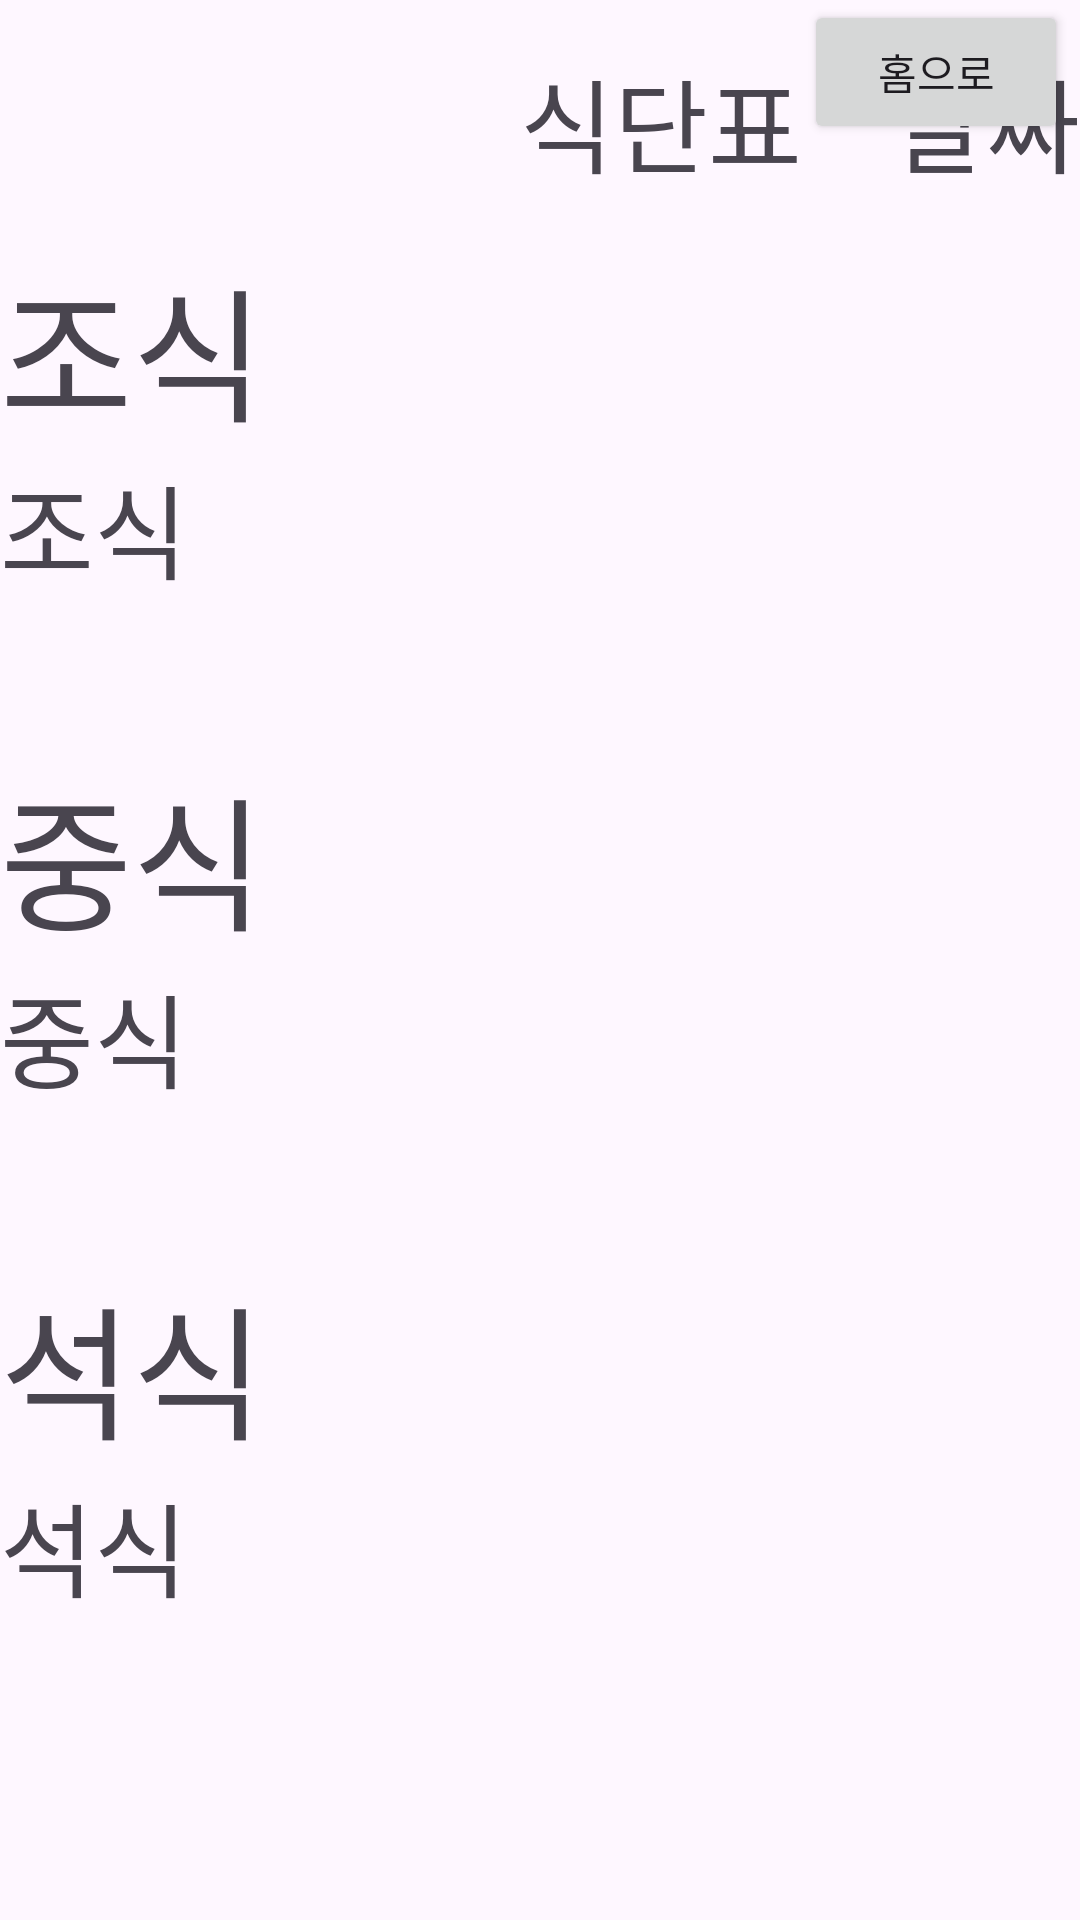

Write the Android layout XML for this screen, with the resource values it uses.
<!-- AndroidManifest.xml: application theme Theme.SilverTown -->
<!-- res/layout/menu.xml -->
<?xml version="1.0" encoding="utf-8"?>
<androidx.constraintlayout.widget.ConstraintLayout xmlns:android="http://schemas.android.com/apk/res/android"
    xmlns:app="http://schemas.android.com/apk/res-auto"
    xmlns:tools="http://schemas.android.com/tools"
    android:layout_width="match_parent"
             android:layout_height="match_parent">

    <TextView
        android:id="@+id/textView2"
        android:layout_width="wrap_content"
        android:layout_height="wrap_content"
        android:layout_marginEnd="30dp"
        android:text="식단표"
        android:textSize="34sp"
        app:layout_constraintBottom_toTopOf="@+id/linearLayout3"
        app:layout_constraintEnd_toStartOf="@+id/date"
        app:layout_constraintTop_toTopOf="parent"
        app:layout_constraintVertical_bias="0.502" />

    <TextView
        android:id="@+id/date"
        android:layout_width="wrap_content"
        android:layout_height="wrap_content"
        android:text="날짜"
        android:textSize="34sp"
        app:layout_constraintBottom_toTopOf="@+id/linearLayout3"
        app:layout_constraintEnd_toEndOf="parent"
        app:layout_constraintTop_toTopOf="parent"
        app:layout_constraintVertical_bias="0.502" />

    <Button
        android:id="@+id/btn_mhome"
        android:layout_width="wrap_content"
        android:layout_height="wrap_content"
        android:layout_marginEnd="4dp"
        android:text="홈으로"
        app:layout_constraintEnd_toEndOf="parent"
        app:layout_constraintTop_toTopOf="parent" />

    <LinearLayout
        android:id="@+id/linearLayout3"
        android:layout_width="match_parent"
        android:layout_height="wrap_content"
        android:layout_marginBottom="50dp"
        android:orientation="vertical"
        app:layout_constraintBottom_toTopOf="@+id/linearLayout4"
        tools:layout_editor_absoluteX="0dp">

        <TextView
            android:id="@+id/menu_breakfast2"
            android:layout_width="wrap_content"
            android:layout_height="wrap_content"
            android:text="조식"
            android:textSize="48sp" />

        <TextView
            android:id="@+id/menu_breakfast"
            android:layout_width="match_parent"
            android:layout_height="wrap_content"
            android:text="조식"
            android:textSize="34sp" />

    </LinearLayout>

    <LinearLayout
        android:id="@+id/linearLayout4"
        android:layout_width="match_parent"
        android:layout_height="wrap_content"
        android:layout_marginBottom="50dp"
        android:orientation="vertical"
        app:layout_constraintBottom_toTopOf="@+id/linearLayout6"
        tools:layout_editor_absoluteX="0dp">

        <TextView
            android:id="@+id/menu_lunch2"
            android:layout_width="wrap_content"
            android:layout_height="wrap_content"
            android:text="중식"
            android:textSize="48sp" />

        <TextView
            android:id="@+id/menu_lunch"
            android:layout_width="match_parent"
            android:layout_height="wrap_content"
            android:text="중식"
            android:textSize="34sp" />

    </LinearLayout>

    <LinearLayout
        android:id="@+id/linearLayout6"
        android:layout_width="match_parent"
        android:layout_height="wrap_content"
        android:layout_marginBottom="100dp"
        android:orientation="vertical"
        app:layout_constraintBottom_toBottomOf="parent"
        tools:layout_editor_absoluteX="-32dp">

        <TextView
            android:id="@+id/menu_dinner2"
            android:layout_width="wrap_content"
            android:layout_height="wrap_content"
            android:text="석식"
            android:textSize="48sp" />

        <TextView
            android:id="@+id/menu_dinner"
            android:layout_width="match_parent"
            android:layout_height="wrap_content"
            android:text="석식"
            android:textSize="34sp" />

    </LinearLayout>

</androidx.constraintlayout.widget.ConstraintLayout>
<!-- resources referenced by this layout -->
<resources>
  <style name="Theme.SilverTown" parent="Base.Theme.SilverTown" />
  <style name="Base.Theme.SilverTown" parent="Theme.Material3.DayNight.NoActionBar">
          
          
      </style>
</resources>
